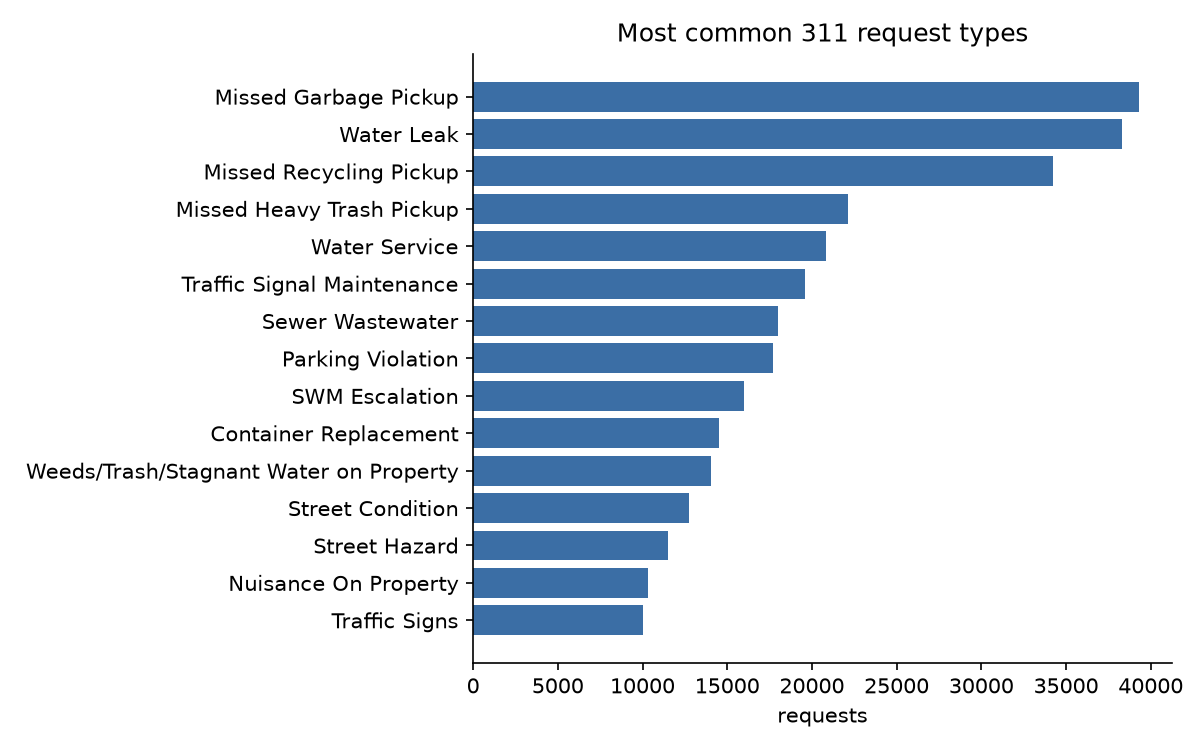

Data behind this chart, as committed beside it:
case_type, requests, median_days, pct_overdue
Missed Garbage Pickup, 39287, 4.76, 40.3
Water Leak, 38303, 1.26, 24.3
Missed Recycling Pickup, 34225, 11.01, 66.1
Missed Heavy Trash Pickup, 22103, 22.89, 69.3
Water Service, 20842, 0.17, 11.7
Traffic Signal Maintenance, 19569, 0.37, 38.2
Sewer Wastewater, 17978, 0.88, 45.3
Parking Violation, 17699, 9.37, 5.2
SWM Escalation, 15977, 51.98, 92.9
Container Replacement, 14543, 30.16, 73.9
Weeds/Trash/Stagnant Water on Property, 14054, 199.7, 52.1
Street Condition, 12723, 3.04, 9.7
Street Hazard, 11524, 1.22, 18.0
Nuisance On Property, 10343, 182.1, 41.1
Traffic Signs, 10051, 5.19, 11.8
